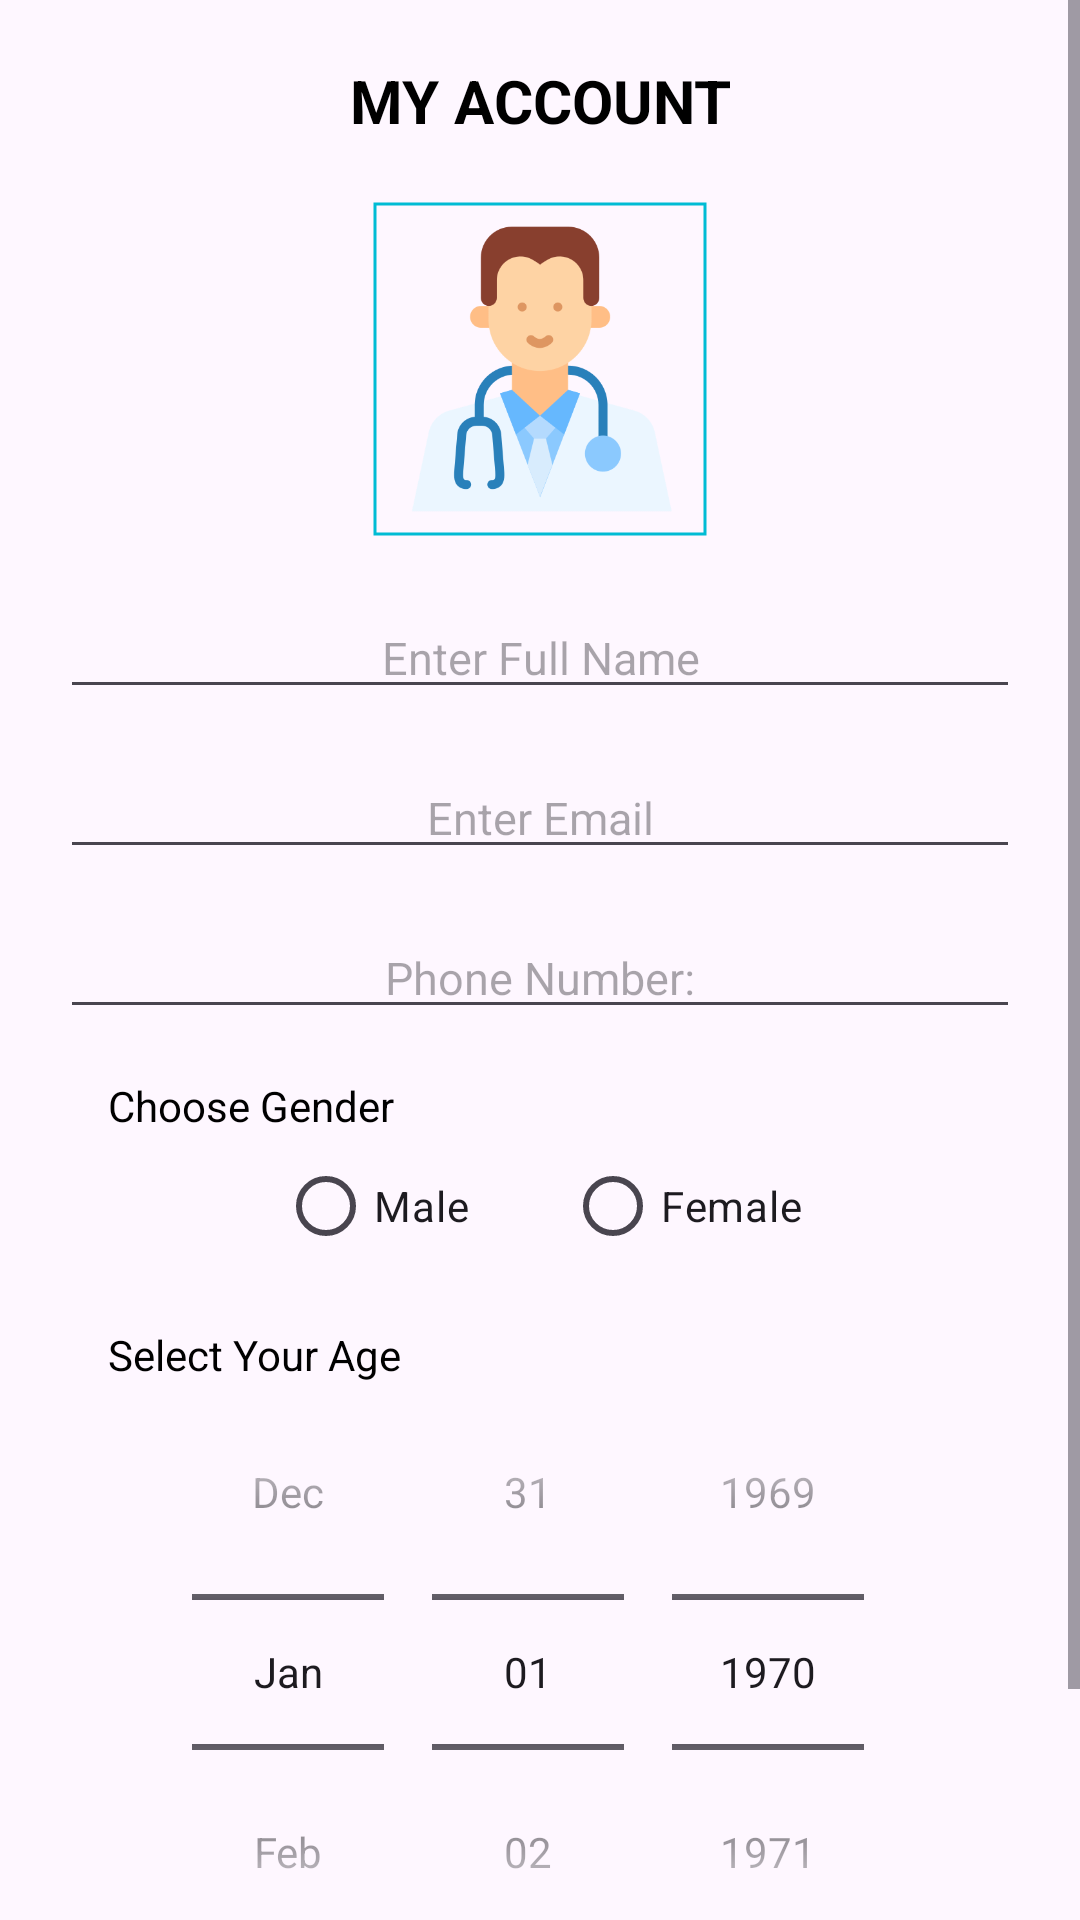

Write the Android layout XML for this screen, with the resource values it uses.
<!-- AndroidManifest.xml: application theme Theme.ApnaHospital -->
<!-- res/layout/fragment_patient_update_profile.xml -->
<?xml version="1.0" encoding="utf-8"?>
<ScrollView xmlns:android="http://schemas.android.com/apk/res/android"
    xmlns:app="http://schemas.android.com/apk/res-auto"
    xmlns:tools="http://schemas.android.com/tools"
    android:layout_width="match_parent"
    android:layout_height="match_parent"
    tools:context=".ui.patient.PatientUpdateProfileFragment">

    <androidx.constraintlayout.widget.ConstraintLayout
        android:layout_width="match_parent"
        android:layout_height="wrap_content"
        android:layout_marginHorizontal="@dimen/margin20"
        android:layout_marginVertical="@dimen/margin20">

        <androidx.appcompat.widget.AppCompatTextView
            android:id="@+id/patientUpdateAccountTV"
            android:layout_width="wrap_content"
            android:layout_height="wrap_content"
            android:text="@string/my_account"
            android:textColor="@color/black"
            android:textSize="@dimen/textSize20"
            android:textStyle="bold"
            app:layout_constraintEnd_toEndOf="parent"
            app:layout_constraintStart_toStartOf="parent"
            app:layout_constraintTop_toTopOf="parent" />

        <com.google.android.material.imageview.ShapeableImageView
            android:id="@+id/patientUpdateImg"
            android:layout_width="@dimen/width120"
            android:layout_height="@dimen/height120"
            android:layout_marginTop="@dimen/margin16"
            android:padding="@dimen/padding5"
            android:scaleType="fitCenter"
            app:layout_constraintEnd_toEndOf="parent"
            app:layout_constraintStart_toStartOf="parent"
            app:layout_constraintTop_toBottomOf="@+id/patientUpdateAccountTV"
            app:shapeAppearanceOverlay="@style/circular"
            app:srcCompat="@drawable/doctor"
            app:strokeColor="@color/Sky_Blue"
            app:strokeWidth="1dp" />

        <androidx.appcompat.widget.AppCompatEditText
            android:id="@+id/patientUpdateNameTV"
            android:layout_width="match_parent"
            android:layout_height="wrap_content"
            android:layout_marginTop="@dimen/margin16"
            android:gravity="center"
            android:inputType="text"
            android:hint="@string/enter_full_name"
            android:textColor="@color/black"
            android:textSize="@dimen/textSize15"
            app:layout_constraintEnd_toEndOf="parent"
            app:layout_constraintStart_toStartOf="parent"
            app:layout_constraintTop_toBottomOf="@+id/patientUpdateImg" />

        <androidx.appcompat.widget.AppCompatEditText
            android:id="@+id/patientUpdateEmailTV"
            android:layout_width="match_parent"
            android:layout_height="wrap_content"
            android:layout_marginTop="@dimen/margin16"
            android:gravity="center"
            android:inputType="textEmailAddress"
            android:hint="@string/enter_email"
            android:textColor="@color/black"
            android:textSize="@dimen/textSize15"
            app:layout_constraintEnd_toEndOf="parent"
            app:layout_constraintStart_toStartOf="parent"
            app:layout_constraintTop_toBottomOf="@+id/patientUpdateNameTV"/>

        <androidx.appcompat.widget.AppCompatEditText
            android:id="@+id/patientUpdatePhoneNumberTV"
            android:layout_width="match_parent"
            android:layout_height="wrap_content"
            android:layout_marginTop="@dimen/margin16"
            android:gravity="center|center_horizontal"
            android:inputType="phone"
            android:hint="@string/phone_number"
            android:textColor="@color/black"
            android:textSize="@dimen/textSize15"
            app:layout_constraintEnd_toEndOf="parent"
            app:layout_constraintStart_toStartOf="parent"
            app:layout_constraintTop_toBottomOf="@+id/patientUpdateEmailTV"/>

        <androidx.appcompat.widget.AppCompatTextView
            android:id="@+id/patientUpdateChooseGenderTV"
            android:layout_width="wrap_content"
            android:layout_height="wrap_content"
            android:layout_marginTop="@dimen/margin16"
            android:layout_marginStart="@dimen/margin16"
            android:text="@string/choose_gender"
            android:textColor="@color/black"
            app:layout_constraintStart_toStartOf="@+id/patientUpdatePhoneNumberTV"
            app:layout_constraintTop_toBottomOf="@+id/patientUpdatePhoneNumberTV" />

        <RadioGroup
            android:id="@+id/patientGenderUpdateRG"
            android:layout_width="wrap_content"
            android:layout_height="wrap_content"
            android:orientation="horizontal"
            app:layout_constraintStart_toStartOf="parent"
            app:layout_constraintEnd_toEndOf="parent"
            app:layout_constraintTop_toBottomOf="@+id/patientUpdateChooseGenderTV">

            <androidx.appcompat.widget.AppCompatRadioButton
                android:id="@+id/maleUpdateRB"
                android:layout_width="wrap_content"
                android:layout_height="wrap_content"
                android:text="@string/male"
                android:layout_marginEnd="@dimen/margin16"/>

            <androidx.appcompat.widget.AppCompatRadioButton
                android:id="@+id/femaleUpdateRG"
                android:layout_width="wrap_content"
                android:layout_height="wrap_content"
                android:text="@string/female"
                android:layout_marginStart="@dimen/margin16"/>

        </RadioGroup>

        <androidx.appcompat.widget.AppCompatTextView
            android:id="@+id/patientUpdateSelectAge"
            android:layout_width="wrap_content"
            android:layout_height="wrap_content"
            android:layout_marginStart="@dimen/margin16"
            android:layout_marginTop="@dimen/margin16"
            android:text="@string/select_your_age"
            android:textColor="@color/black"
            app:layout_constraintStart_toStartOf="parent"
            app:layout_constraintTop_toBottomOf="@+id/patientGenderUpdateRG"/>

        <DatePicker
            android:id="@+id/patientUpdateAgePicker"
            android:layout_width="wrap_content"
            android:layout_height="wrap_content"
            android:layout_marginTop="@dimen/marginMinus10"
            android:calendarViewShown="false"
            android:datePickerMode="spinner"
            android:spinnersShown="true"
            app:layout_constraintStart_toStartOf="parent"
            app:layout_constraintEnd_toEndOf="parent"
            app:layout_constraintTop_toBottomOf="@+id/patientUpdateSelectAge"/>

        <androidx.appcompat.widget.AppCompatButton
            android:id="@+id/patientUpdateProfileB"
            android:layout_width="match_parent"
            android:layout_height="wrap_content"
            android:layout_marginVertical="@dimen/margin16"
            android:layout_marginHorizontal="@dimen/margin16"
            android:backgroundTint="@color/button_color"
            android:textColor="@color/white"
            android:text="@string/update_profile"
            android:textSize="@dimen/textSize15"
            android:textStyle="bold"
            android:textAllCaps="false"
            app:layout_constraintEnd_toEndOf="parent"
            app:layout_constraintStart_toStartOf="parent"
            app:layout_constraintTop_toBottomOf="@+id/patientUpdateAgePicker"/>

    </androidx.constraintlayout.widget.ConstraintLayout>
</ScrollView>
<!-- resources referenced by this layout -->
<resources>
  <color name="Sky_Blue">#00BCD4</color>
  <color name="black">#FF000000</color>
  <color name="button_color">#03A9F4</color>
  <color name="white">#FFFFFFFF</color>
  <dimen name="height120">120dp</dimen>
  <dimen name="margin16">16dp</dimen>
  <dimen name="margin20">20dp</dimen>
  <dimen name="marginMinus10">-10dp</dimen>
  <dimen name="padding5">5dp</dimen>
  <dimen name="textSize15">15sp</dimen>
  <dimen name="textSize20">20sp</dimen>
  <dimen name="width120">120dp</dimen>
  <!-- drawable doctor: png bitmap (drawable, 23556 bytes) -->
  <string name="choose_gender">Choose Gender</string>
  <string name="enter_email">Enter Email</string>
  <string name="enter_full_name">Enter Full Name</string>
  <string name="female">Female</string>
  <string name="male">Male</string>
  <string name="my_account">MY ACCOUNT</string>
  <string name="phone_number">Phone Number:</string>
  <string name="select_your_age">Select Your Age</string>
  <string name="update_profile">Update Profile</string>
  <style name="Theme.ApnaHospital" parent="Base.Theme.ApnaHospital" />
  <style name="Base.Theme.ApnaHospital" parent="Theme.Material3.DayNight.NoActionBar">
          
          
      </style>
</resources>
